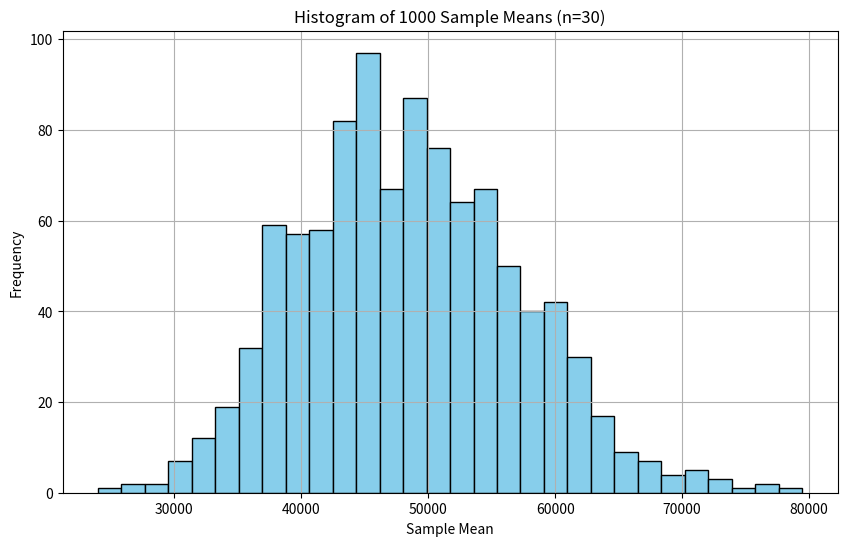

Reproduce this figure in Python.
import numpy as np
import matplotlib.pyplot as plt

np.random.seed(42)
income_data = np.random.exponential(scale=50000, size=1000)

sample_means = []

for _ in range(1000):
    sample = np.random.choice(income_data, size=30, replace=True)
    sample_mean = np.mean(sample)
    sample_means.append(sample_mean)

plt.figure(figsize=(10,6))
plt.hist(sample_means, bins=30, color='skyblue', edgecolor='black')
plt.title("Histogram of 1000 Sample Means (n=30)")
plt.xlabel("Sample Mean")
plt.ylabel("Frequency")
plt.grid(True)
plt.show()

print("Observation: Even though original income data is heavily skewed,")
print("the histogram of sample means looks approximately Normal (bell-shaped).")